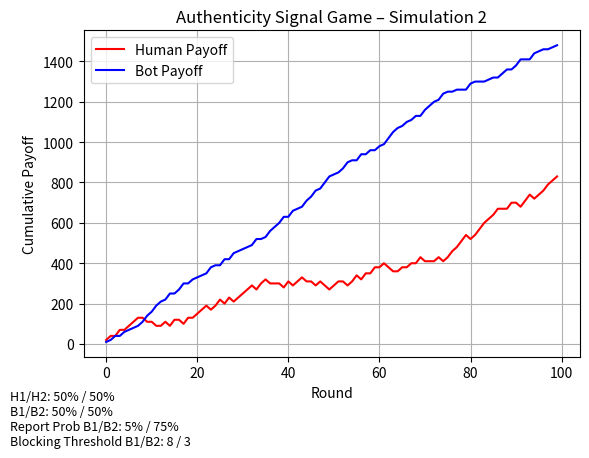

Source code (Python):
import numpy as np
import matplotlib.pyplot as plt
# import pandas as pd

#Human Users (H):
#   H1: Seek Authenticity
#   H2: Engage with Flow

#Bot Operators (B):
#   B1: Mimic Humanity
#   B2: Mass Produce

# Payoff-Matrix: [H1 vs B1, H1 vs B2, H2 vs B1, H2 vs B2]
payoffs = {
    ('H1', 'B1'): (20, 10),
    ('H1', 'B2'): (30, 0),
    ('H2', 'B1'): (0, 20),
    ('H2', 'B2'): (-20, 30)
}

rounds = 100
human_scores = []
bot_scores = []

# Initial distribution (can be adjusted)
human_distribution = {'H1': 0.5, 'H2': 0.5}
bot_distribution = {'B1': 0.5, 'B2': 0.5}

# Neue Regel: Mensch kann Bot B2 melden
report_threshold_b2 = 3      # B2 wird nach 3 Meldungen geblockt
report_threshold_b1 = 8      # B1 wird nach 8 Meldungen geblockt (seltener)
report_prob_b2 = 0.75        # H1 erkennt B2 relativ leicht
report_prob_b1 = 0.05        # H1 erkennt B1 fast nie

# --- Bot-Populationen ---
b1_bots = [{'id': f'B1_{i}', 'reports': 0, 'blocked': False} for i in range(10)]
b2_bots = [{'id': f'B2_{i}', 'reports': 0, 'blocked': False} for i in range(10)]

#Tracking blocked bots
blocked_b1 = []
blocked_b2 = []

for _ in range(rounds):
    # Randomly pick strategies
    human = np.random.choice(['H1', 'H2'], p=[human_distribution['H1'], human_distribution['H2']])
    bot_type = np.random.choice(['B1', 'B2'], p=[bot_distribution['B1'], bot_distribution['B2']])
    
    # Wähle aktiven Bot
    if bot_type == 'B1':
        active_bots = [b for b in b1_bots if not b['blocked']]
        if not active_bots:
            continue
        bot = np.random.choice(active_bots)
        threshold = report_threshold_b1
        report_prob = report_prob_b1
        blocked_list = blocked_b1
    else:
        active_bots = [b for b in b2_bots if not b['blocked']]
        if not active_bots:
            continue
        bot = np.random.choice(active_bots)
        threshold = report_threshold_b2
        report_prob = report_prob_b2
        blocked_list = blocked_b2

    # Standard-Payoffs
    h_payoff, b_payoff = payoffs[(human, bot_type)]

    # Meldung durch H1 möglich
    if human == 'H1' and np.random.rand() < report_prob:
        bot['reports'] += 1
        if bot['reports'] >= threshold:
            bot['blocked'] = True
            blocked_list.append(bot['id'])

    human_scores.append(h_payoff)
    bot_scores.append(b_payoff)



# Plot results
settings_text = (
    f"H1/H2: {human_distribution['H1']*100:.0f}% / {human_distribution['H2']*100:.0f}%\n"
    f"B1/B2: {bot_distribution['B1']*100:.0f}% / {bot_distribution['B2']*100:.0f}%\n"
    f"Report Prob B1/B2: {report_prob_b1*100:.0f}% / {report_prob_b2*100:.0f}%\n"
    f"Blocking Threshold B1/B2: {report_threshold_b1} / {report_threshold_b2}"
)

plt.subplots_adjust(bottom=0.2)
plt.gcf().text(0.01, 0.01, settings_text, fontsize=9, verticalalignment='bottom')

plt.plot(np.cumsum(human_scores), label='Human Payoff', color='red')
plt.plot(np.cumsum(bot_scores), label='Bot Payoff', color='blue')
plt.xlabel("Round")
plt.ylabel("Cumulative Payoff")
plt.title("Authenticity Signal Game – Simulation 2")
plt.legend()
plt.grid(True)
plt.savefig("simulation2_ergebnis.png")

plt.show()
